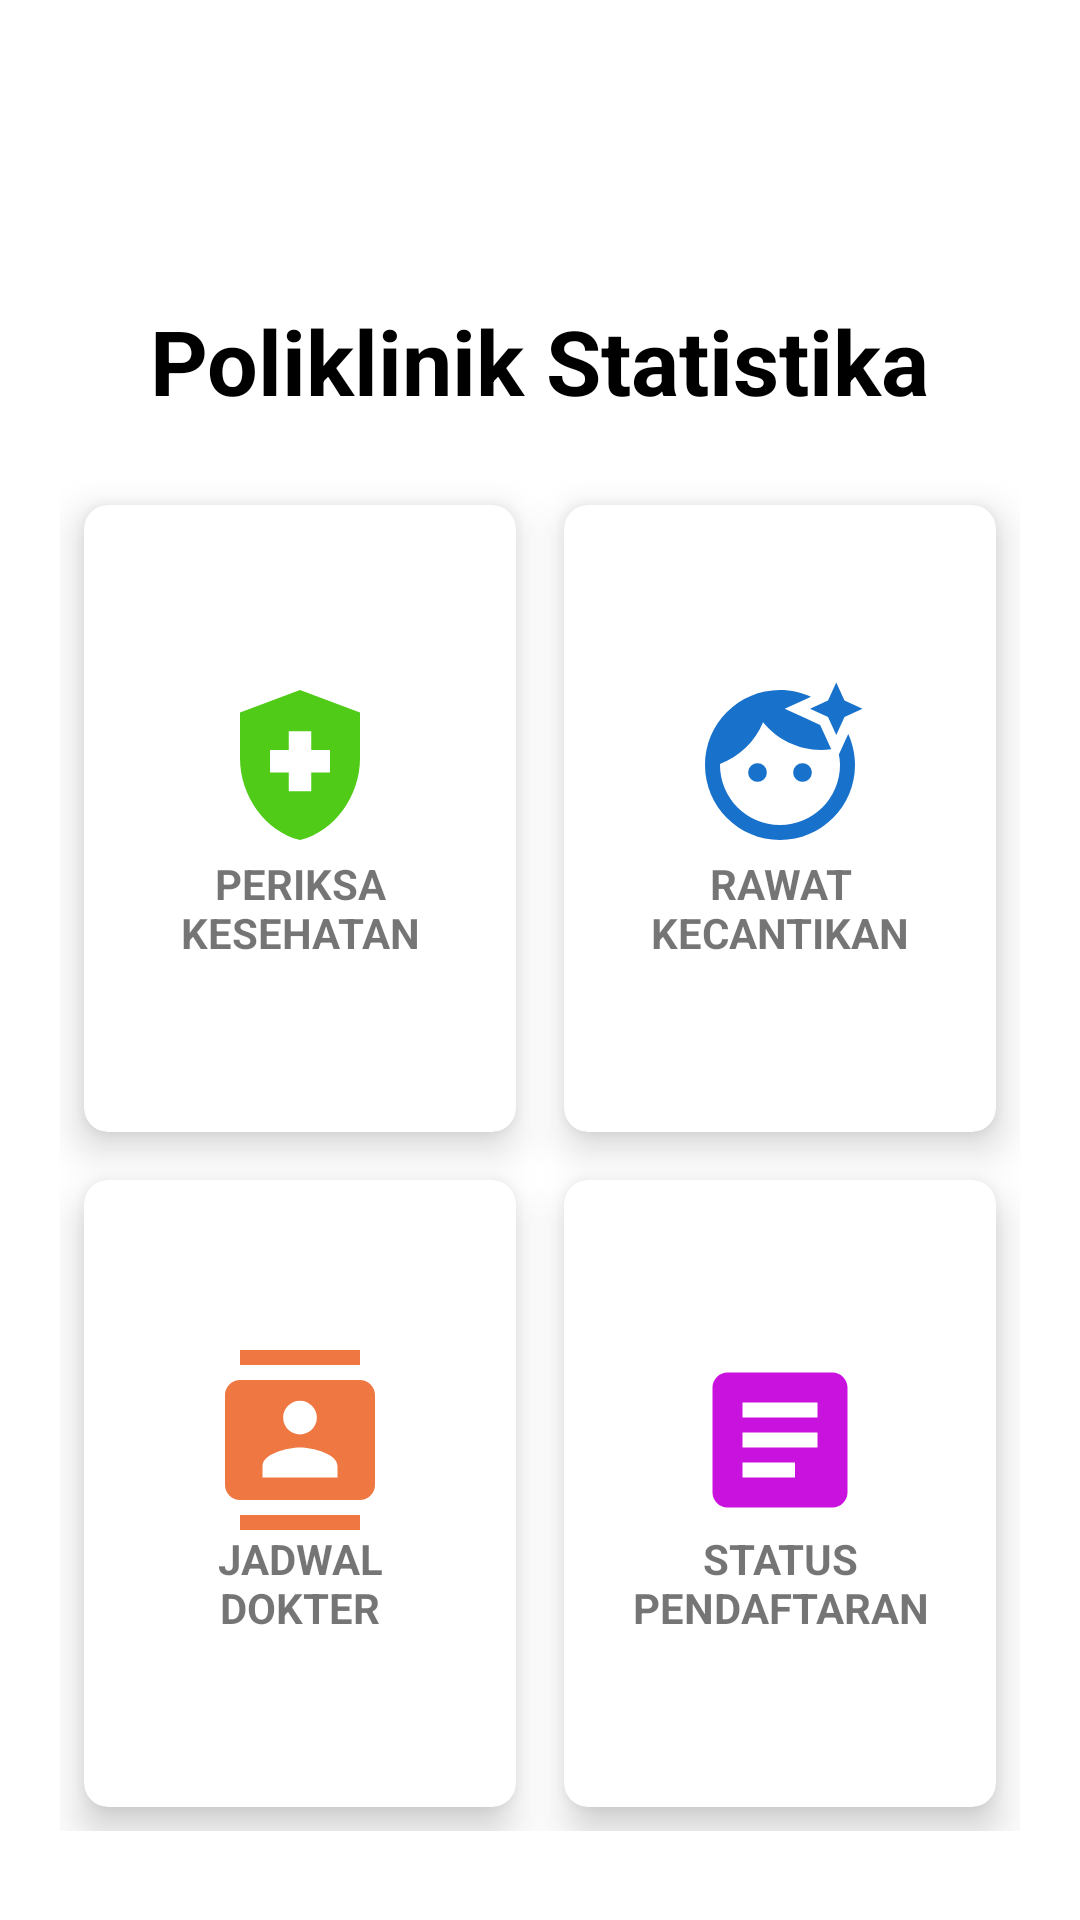

Produce the Android XML layout that renders to this screen, including the resource entries it uses.
<!-- AndroidManifest.xml: application theme Theme.UASPPK -->
<!-- res/layout/activity_menu.xml -->
<?xml version="1.0" encoding="utf-8"?>
<RelativeLayout xmlns:android="http://schemas.android.com/apk/res/android"
    xmlns:app="http://schemas.android.com/apk/res-auto"
    xmlns:tools="http://schemas.android.com/tools"
    android:layout_width="match_parent"
    android:layout_height="match_parent"
    android:background="@drawable/bg_menu"
    tools:context=".MenuActivity">

    <TextView
        android:id="@+id/judul"
        android:layout_width="wrap_content"
        android:layout_height="wrap_content"
        android:layout_centerHorizontal="true"
        android:text="Poliklinik Statistika"
        android:textColor="@color/black"
        android:textStyle="bold"
        android:textSize="30sp"
        android:layout_marginTop="100dp"
        />

    <GridLayout
        android:layout_width="match_parent"
        android:layout_height="450dp"
        android:layout_below="@id/judul"
        android:rowCount="2"
        android:columnCount="2"
        android:layout_margin="20dp">

        <androidx.cardview.widget.CardView
            android:layout_width="64dp"
            android:layout_height="37dp"
            android:layout_row="0"
            android:layout_rowWeight="1"
            android:layout_column="0"
            android:layout_columnWeight="1"
            android:layout_gravity="fill"
            android:layout_margin="8dp"
            app:cardCornerRadius="8dp"
            app:cardElevation="8dp">

            <LinearLayout
                android:layout_width="wrap_content"
                android:layout_height="wrap_content"
                android:layout_gravity="center_vertical|center_horizontal"
                android:gravity="center"
                android:orientation="vertical">

                <ImageView
                    android:layout_width="wrap_content"
                    android:layout_height="wrap_content"
                    android:src="@drawable/ic_baseline_health_and_safety_24" />

                <TextView
                    android:layout_width="100dp"
                    android:layout_height="wrap_content"
                    android:text="PERIKSA KESEHATAN"
                    android:textAlignment="center"
                    android:textStyle="bold" />
            </LinearLayout>

        </androidx.cardview.widget.CardView>

        <androidx.cardview.widget.CardView
            android:layout_width="64dp"
            android:layout_height="37dp"
            android:layout_row="0"
            android:layout_column="1"
            android:layout_gravity="fill"
            android:layout_rowWeight="1"
            android:layout_columnWeight="1"
            android:layout_margin="8dp"
            app:cardCornerRadius="8dp"
            app:cardElevation="8dp">

            <LinearLayout
                android:layout_width="wrap_content"
                android:layout_height="wrap_content"
                android:orientation="vertical"
                android:gravity="center"
                android:layout_gravity="center_vertical|center_horizontal">

                <ImageView
                    android:layout_width="wrap_content"
                    android:layout_height="wrap_content"
                    android:src="@drawable/ic_baseline_face_retouching_natural_24"/>
                <TextView
                    android:layout_width="100dp"
                    android:layout_height="wrap_content"
                    android:text="RAWAT KECANTIKAN"
                    android:textStyle="bold"
                    android:textAlignment="center"/>
            </LinearLayout>

        </androidx.cardview.widget.CardView>

        <androidx.cardview.widget.CardView
            android:layout_width="64dp"
            android:layout_height="37dp"
            android:layout_row="1"
            android:layout_column="0"
            android:layout_gravity="fill"
            android:layout_rowWeight="1"
            android:layout_columnWeight="1"
            android:layout_margin="8dp"
            app:cardCornerRadius="8dp"
            app:cardElevation="8dp">

            <LinearLayout
                android:layout_width="wrap_content"
                android:layout_height="wrap_content"
                android:orientation="vertical"
                android:gravity="center"
                android:layout_gravity="center_vertical|center_horizontal">

                <ImageView
                    android:layout_width="wrap_content"
                    android:layout_height="wrap_content"
                    android:src="@drawable/ic_baseline_contacts_24"/>
                <TextView
                    android:layout_width="100dp"
                    android:layout_height="wrap_content"
                    android:text="JADWAL DOKTER"
                    android:textStyle="bold"
                    android:textAlignment="center"/>
            </LinearLayout>

        </androidx.cardview.widget.CardView>

        <androidx.cardview.widget.CardView
            android:layout_width="64dp"
            android:layout_height="37dp"
            android:layout_row="1"
            android:layout_column="1"
            android:layout_gravity="fill"
            android:layout_rowWeight="1"
            android:layout_columnWeight="1"
            android:layout_margin="8dp"
            app:cardCornerRadius="8dp"
            app:cardElevation="8dp">

            <LinearLayout
                android:layout_width="wrap_content"
                android:layout_height="wrap_content"
                android:orientation="vertical"
                android:gravity="center"
                android:layout_gravity="center_vertical|center_horizontal">

                <ImageView
                    android:layout_width="wrap_content"
                    android:layout_height="wrap_content"
                    android:src="@drawable/ic_baseline_article_24"/>
                <TextView
                    android:layout_width="100dp"
                    android:layout_height="wrap_content"
                    android:text="STATUS PENDAFTARAN"
                    android:textStyle="bold"
                    android:textAlignment="center"/>
            </LinearLayout>

        </androidx.cardview.widget.CardView>


    </GridLayout>
</RelativeLayout>
<!-- resources referenced by this layout -->
<resources>
  <color name="black">#FF000000</color>
  <!-- drawable ic_baseline_article_24 (drawable) -->
  <vector android:autoMirrored="true" android:height="60dp"
      android:tint="#CA12DE" android:viewportHeight="24"
      android:viewportWidth="24" android:width="60dp" xmlns:android="http://schemas.android.com/apk/res/android">
      <path android:fillColor="@android:color/white" android:pathData="M19,3L5,3c-1.1,0 -2,0.9 -2,2v14c0,1.1 0.9,2 2,2h14c1.1,0 2,-0.9 2,-2L21,5c0,-1.1 -0.9,-2 -2,-2zM14,17L7,17v-2h7v2zM17,13L7,13v-2h10v2zM17,9L7,9L7,7h10v2z"/>
  </vector>
  <!-- drawable ic_baseline_contacts_24 (drawable) -->
  <vector android:height="60dp" android:tint="#EF7742"
      android:viewportHeight="24" android:viewportWidth="24"
      android:width="60dp" xmlns:android="http://schemas.android.com/apk/res/android">
      <path android:fillColor="@android:color/white" android:pathData="M20,0L4,0v2h16L20,0zM4,24h16v-2L4,22v2zM20,4L4,4c-1.1,0 -2,0.9 -2,2v12c0,1.1 0.9,2 2,2h16c1.1,0 2,-0.9 2,-2L22,6c0,-1.1 -0.9,-2 -2,-2zM12,6.75c1.24,0 2.25,1.01 2.25,2.25s-1.01,2.25 -2.25,2.25S9.75,10.24 9.75,9 10.76,6.75 12,6.75zM17,17L7,17v-1.5c0,-1.67 3.33,-2.5 5,-2.5s5,0.83 5,2.5L17,17z"/>
  </vector>
  <!-- drawable ic_baseline_face_retouching_natural_24 (drawable) -->
  <vector android:height="60dp" android:tint="#1871CB"
      android:viewportHeight="24" android:viewportWidth="24"
      android:width="60dp" xmlns:android="http://schemas.android.com/apk/res/android">
      <path android:fillColor="@android:color/white" android:pathData="M9,13m-1.25,0a1.25,1.25 0,1 1,2.5 0a1.25,1.25 0,1 1,-2.5 0"/>
      <path android:fillColor="@android:color/white" android:pathData="M20.77,8.58l-0.92,2.01c0.09,0.46 0.15,0.93 0.15,1.41 0,4.41 -3.59,8 -8,8s-8,-3.59 -8,-8c0,-0.05 0.01,-0.1 0,-0.14 2.6,-0.98 4.69,-2.99 5.74,-5.55C11.58,8.56 14.37,10 17.5,10c0.45,0 0.89,-0.04 1.33,-0.1l-0.6,-1.32 -0.88,-1.93 -1.93,-0.88 -2.79,-1.27 2.79,-1.27 0.71,-0.32C14.87,2.33 13.47,2 12,2 6.48,2 2,6.48 2,12s4.48,10 10,10 10,-4.48 10,-10c0,-1.47 -0.33,-2.87 -0.9,-4.13l-0.33,0.71z"/>
      <path android:fillColor="@android:color/white" android:pathData="M15,13m-1.25,0a1.25,1.25 0,1 1,2.5 0a1.25,1.25 0,1 1,-2.5 0"/>
      <path android:fillColor="@android:color/white" android:pathData="M20.6,5.6L19.5,8l-1.1,-2.4L16,4.5l2.4,-1.1L19.5,1l1.1,2.4L23,4.5z"/>
  </vector>
  <!-- drawable ic_baseline_health_and_safety_24 (drawable) -->
  <vector android:height="60dp" android:tint="#4FCB18"
      android:viewportHeight="24" android:viewportWidth="24"
      android:width="60dp" xmlns:android="http://schemas.android.com/apk/res/android">
      <path android:fillColor="@android:color/white" android:pathData="M10.5,13H8v-3h2.5V7.5h3V10H16v3h-2.5v2.5h-3V13zM12,2L4,5v6.09c0,5.05 3.41,9.76 8,10.91c4.59,-1.15 8,-5.86 8,-10.91V5L12,2z"/>
  </vector>
  <style name="Theme.UASPPK" parent="Theme.MaterialComponents.DayNight.DarkActionBar">
          
          <item name="colorPrimary">@color/purple_500</item>
          <item name="colorPrimaryVariant">@color/purple_700</item>
          <item name="colorOnPrimary">@color/white</item>
          
          <item name="colorSecondary">@color/teal_200</item>
          <item name="colorSecondaryVariant">@color/teal_700</item>
          <item name="colorOnSecondary">@color/black</item>
          
          <item name="android:statusBarColor">?attr/colorPrimaryVariant</item>
          
          <item name="android:forceDarkAllowed">false</item>
      </style>
  <color name="purple_500">#FF6200EE</color>
  <color name="purple_700">#FF3700B3</color>
  <color name="white">#FFFFFFFF</color>
  <color name="teal_200">#FF03DAC5</color>
  <color name="teal_700">#FF018786</color>
</resources>
